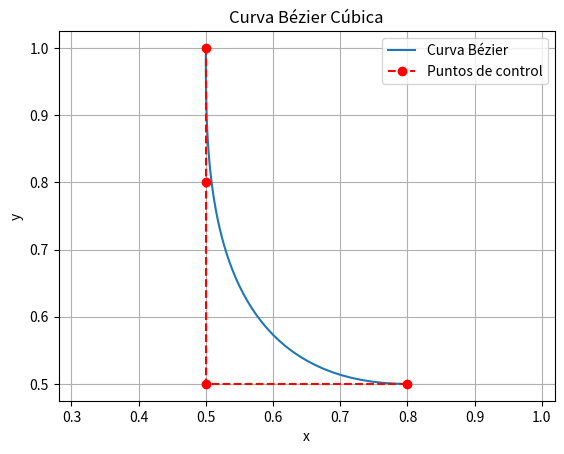

The script that saved this image:
# -*- coding: utf-8 -*-
"""Untitled0.ipynb

Automatically generated by Colab.

Original file is located at
    https://colab.research.google.com/drive/1MkHkLIfFjMFKsH9YlVsF5Cgy71wNjOeH
"""

import numpy as np
import matplotlib.pyplot as plt

# === CONFIGURACIÓN DE LA CURVA BÉZIER ===
# Puntos de control (modifica estos si lo deseas)
P0 = np.array([0.8, 0.5])
P1 = np.array([0.5, 0.5])
P2 = np.array([0.5, 0.8])
P3 = np.array([0.5, 1.0])

# Función para curva Bézier cúbica
def bezier_cubic(t, P0, P1, P2, P3):
    return (1 - t)**3 * P0 + 3 * (1 - t)**2 * t * P1 + 3 * (1 - t) * t**2 * P2 + t**3 * P3

# === GENERACIÓN DE PUNTOS ===
T = np.linspace(0, 1, 50)  # Ajusta la cantidad de puntos si lo deseas
curve = np.array([bezier_cubic(t, P0, P1, P2, P3) for t in T])

# === GUARDAR COMO ARCHIVO .h ===
header_file = "bezier_points.h"

with open(header_file, "w") as f:
    f.write("#ifndef BEZIER_POINTS_H\n")
    f.write("#define BEZIER_POINTS_H\n\n")
    f.write("const int N_POINTS = {};\n".format(len(curve)))
    f.write("const float bezier_x[] = {")
    f.write(", ".join("{:.6f}".format(p[0]) for p in curve))
    f.write("};\n")
    f.write("const float bezier_y[] = {")
    f.write(", ".join("{:.6f}".format(p[1]) for p in curve))
    f.write("};\n\n")
    f.write("#endif\n")

print(f"Archivo '{header_file}' generado con éxito.")

# === GRAFICAR LA CURVA ===
plt.plot(curve[:, 0], curve[:, 1], label="Curva Bézier")
plt.plot([P0[0], P1[0], P2[0], P3[0]], [P0[1], P1[1], P2[1], P3[1]], 'ro--', label="Puntos de control")
plt.xlabel("x")
plt.ylabel("y")
plt.title("Curva Bézier Cúbica")
plt.legend()
plt.grid(True)
plt.axis("equal")
plt.show()
